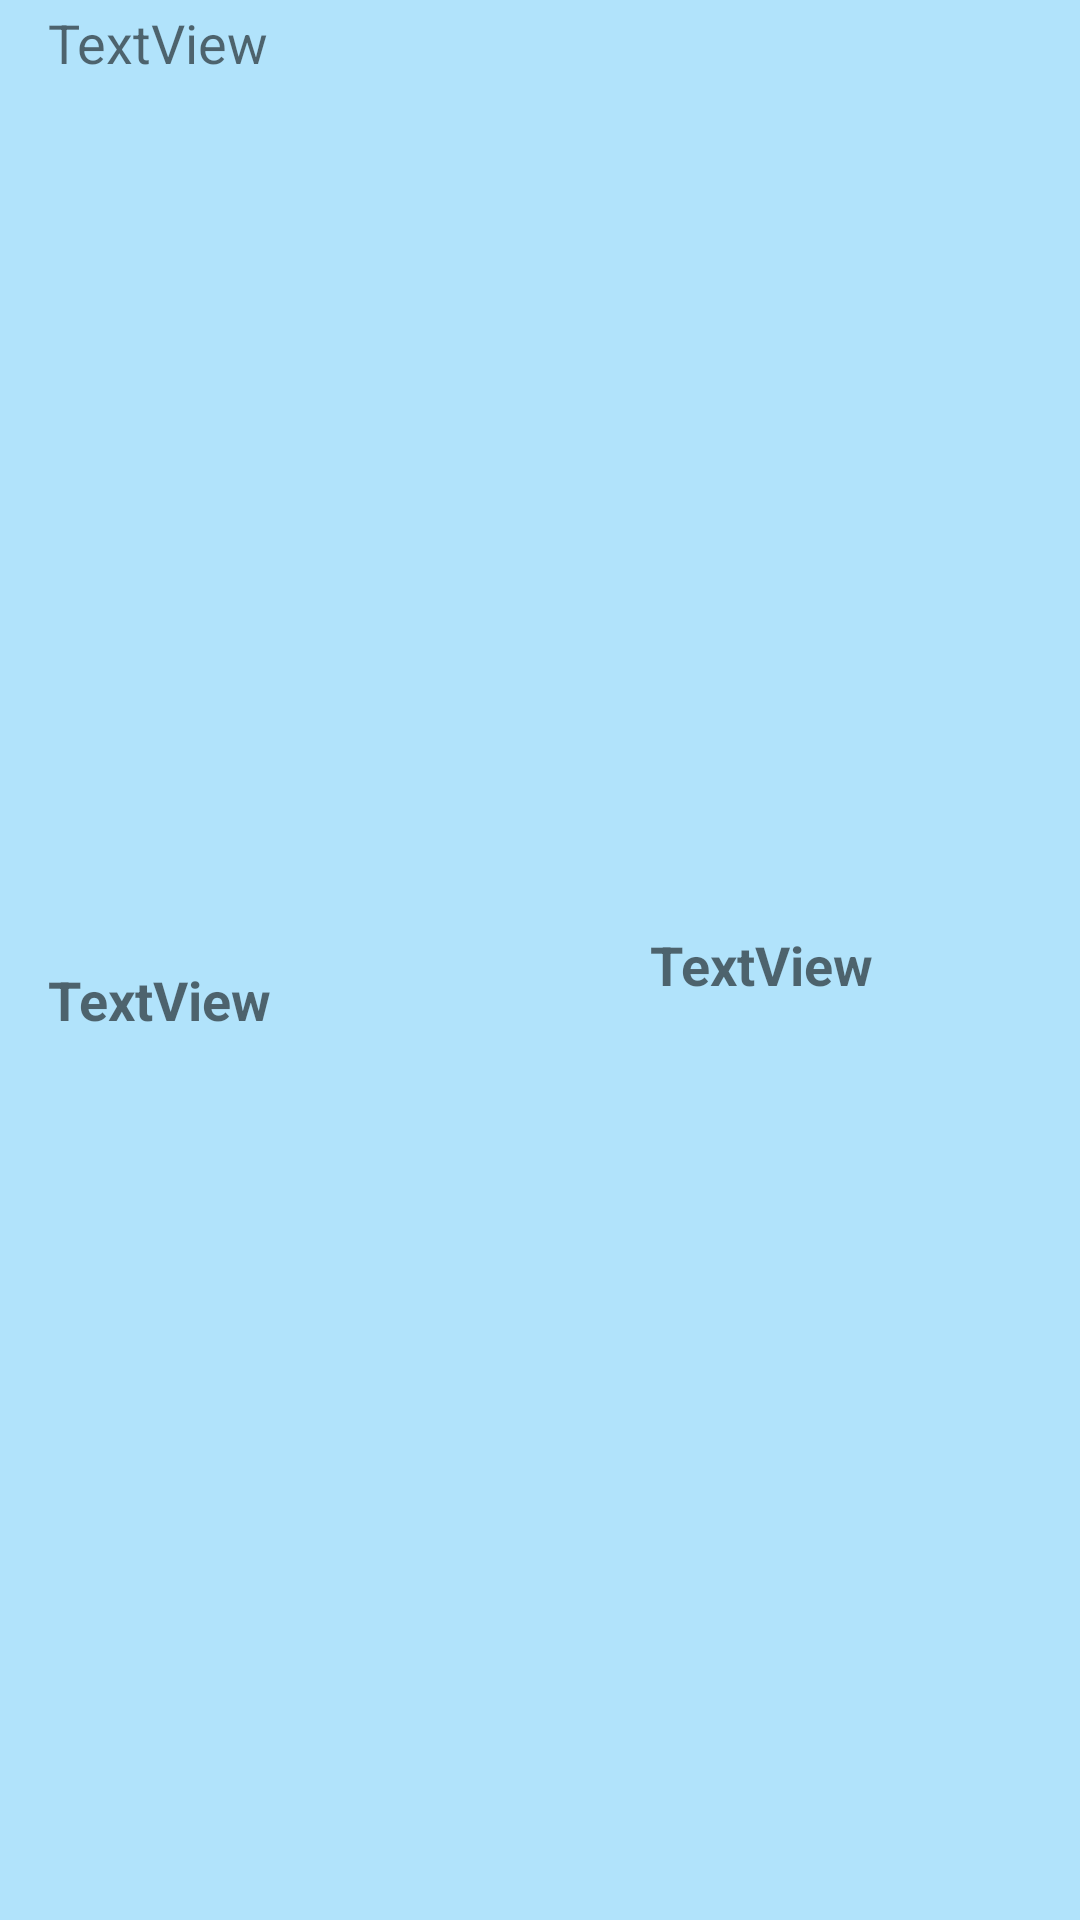

Produce the Android XML layout that renders to this screen, including the resource entries it uses.
<!-- AndroidManifest.xml: application theme AppTheme -->
<!-- res/layout/storename_address_itemprice.xml -->
<?xml version="1.0" encoding="utf-8"?>
<android.support.constraint.ConstraintLayout xmlns:android="http://schemas.android.com/apk/res/android"
    xmlns:app="http://schemas.android.com/apk/res-auto"
    xmlns:tools="http://schemas.android.com/tools"
    android:layout_width="match_parent"
    android:layout_height="match_parent"
    tools:context="com.rock.werool.piensunmaize.search.by_product.SearchByProductActivity">

    <TextView
        style="@style/myWeeText"
        android:id="@+id/storeName"
        android:inputType="textFilter|textMultiLine|textNoSuggestions"
        android:layout_width="0dp"
        android:layout_height="wrap_content"
        android:text="TextView"
        android:layout_marginStart="16dp"
        android:layout_marginLeft="16dp"
        app:layout_constraintLeft_toLeftOf="parent"
        app:layout_constraintTop_toTopOf="parent"
        android:layout_marginTop="2dp"
        app:layout_constraintRight_toLeftOf="@+id/spaceBetweenTextBoxes"
        android:layout_marginRight="0dp"
        app:layout_constraintHorizontal_bias="0.49" />

    <TextView
        style="@style/myWeeText"
        android:id="@+id/storeAddress"
        android:inputType="textFilter|textMultiLine|textNoSuggestions"
        android:layout_width="0dp"
        android:layout_height="wrap_content"
        android:text="TextView"
        android:layout_marginLeft="16dp"
        app:layout_constraintLeft_toLeftOf="parent"
        android:layout_marginStart="16dp"
        android:layout_marginEnd="16dp"
        app:layout_constraintBottom_toBottomOf="parent"
        android:layout_marginBottom="4dp"
        android:layout_marginTop="4dp"
        app:layout_constraintTop_toBottomOf="@+id/storeName"
        app:layout_constraintRight_toLeftOf="@+id/selectedProductPriceInStore"
        android:layout_marginRight="8dp"
        android:textStyle="bold"/>

    <TextView
        style="@style/myWeeText"
        android:id="@+id/selectedProductPriceInStore"
        android:layout_width="wrap_content"
        android:layout_height="wrap_content"
        android:text="TextView"
        app:layout_constraintRight_toLeftOf="@+id/selectStoreToList"
        android:layout_marginRight="16dp"
        app:layout_constraintTop_toTopOf="@+id/selectStoreToList"
        android:layout_marginTop="0dp"
        app:layout_constraintBottom_toBottomOf="@+id/selectStoreToList"
        android:layout_marginBottom="0dp"
        app:layout_constraintVertical_bias="0.611"
        android:textStyle="bold"/>

    <Space
        android:id="@+id/spaceBetweenTextBoxes"
        android:layout_width="8dp"
        android:layout_height="0dp"
        android:layout_marginBottom="0dp"
        android:layout_marginRight="0dp"
        android:layout_marginTop="0dp"
        app:layout_constraintBottom_toBottomOf="@+id/storeName"
        app:layout_constraintRight_toLeftOf="@+id/selectedProductPriceInStore"
        app:layout_constraintTop_toTopOf="@+id/storeName" />

    <ImageView
        android:id="@+id/selectStoreToList"
        android:layout_width="35dp"
        android:layout_height="35dp"
        app:srcCompat="@drawable/cart"
        app:layout_constraintTop_toTopOf="parent"
        android:background="?selectableItemBackgroundBorderless"
        android:layout_marginTop="4dp"
        app:layout_constraintBottom_toBottomOf="parent"
        android:layout_marginBottom="4dp"
        android:layout_marginRight="8dp"
        app:layout_constraintRight_toRightOf="parent" />


</android.support.constraint.ConstraintLayout>
<!-- resources referenced by this layout -->
<resources>
  <style name="myWeeText" parent="android:Widget.TextView">
          <item name="android:textColor">@color/textColorSlightlyTransparent</item>
          <item name="android:textStyle">normal</item>
          <item name="android:textSize">18dp</item>
          <item name="android:textAlignment">textStart</item>
          <item name="android:fontFamily">sans-serif</item>
          <item name="android:paddingRight">10dp</item>
      </style>
  <style name="AppTheme" parent="Theme.AppCompat.Light.NoActionBar">
          
          <item name="colorPrimary">@color/colorPrimary</item>
          <item name="colorPrimaryDark">@color/colorPrimaryDark</item>
          <item name="colorAccent">@color/colorAccent</item>
          <item name="android:switchTextAppearance">@color/textColorPrimary</item>
          <item name="android:textColor">@color/textColorPrimary</item>
          <item name="android:windowBackground">@color/windowBackground</item>
          <item name="android:fontFamily">sans-serif-smallcaps</item>
          <item name="android:textSize">23sp</item>
          <item name="android:textAllCaps">false</item>
          <item name="android:textStyle">bold</item>
      </style>
  <color name="textColorSlightlyTransparent">#90000000</color>
  <color name="colorPrimary">#9e9a94</color>
  <color name="colorPrimaryDark">#726d67</color>
  <color name="colorAccent">#ff9d00</color>
  <color name="textColorPrimary">#ffffff</color>
  <color name="windowBackground">#b1e3fb</color>
</resources>
